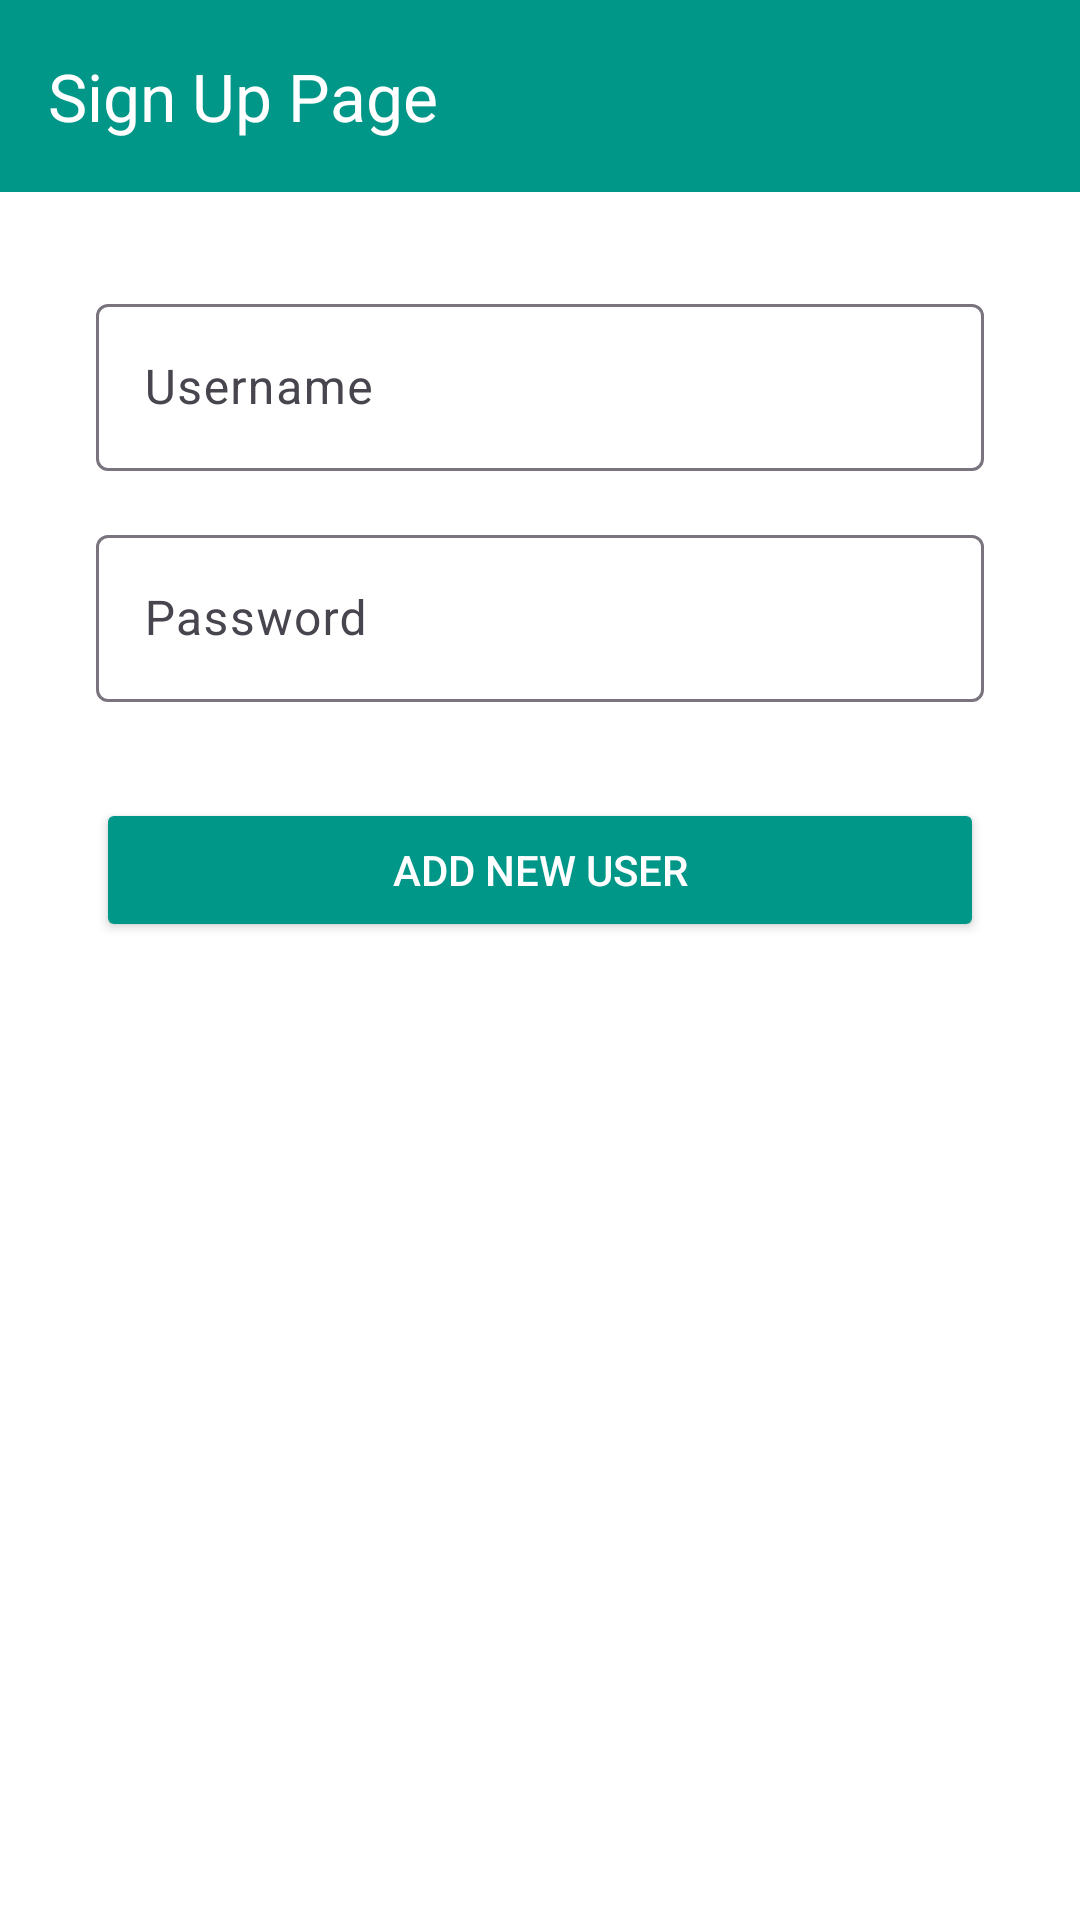

Write the Android layout XML for this screen, with the resource values it uses.
<!-- AndroidManifest.xml: application theme Theme.MarHub_Project -->
<!-- res/layout/activity_sign_up.xml -->
<androidx.constraintlayout.widget.ConstraintLayout xmlns:android="http://schemas.android.com/apk/res/android"
    xmlns:app="http://schemas.android.com/apk/res-auto"
    xmlns:tools="http://schemas.android.com/tools"
    android:layout_width="match_parent"
    android:layout_height="match_parent"
    android:background="#FFFFFF"
    tools:context=".SignUpActivity">

    <com.google.android.material.appbar.MaterialToolbar
        android:id="@+id/toolbar"
        android:layout_width="match_parent"
        android:layout_height="?attr/actionBarSize"
        android:background="#009688"
        app:title="Sign Up Page"
        app:titleTextColor="#FFFFFF"
        app:layout_constraintTop_toTopOf="parent" />

    <com.google.android.material.textfield.TextInputLayout
        android:id="@+id/username_layout"
        android:layout_width="0dp"
        android:layout_height="wrap_content"
        android:layout_marginStart="32dp"
        android:layout_marginTop="32dp"
        android:layout_marginEnd="32dp"
        app:layout_constraintEnd_toEndOf="parent"
        app:layout_constraintStart_toStartOf="parent"
        app:layout_constraintTop_toBottomOf="@+id/toolbar">

        <com.google.android.material.textfield.TextInputEditText
            android:id="@+id/userSignText"
            android:layout_width="match_parent"
            android:layout_height="wrap_content"
            android:hint="Username"
            android:inputType="textPersonName" />

    </com.google.android.material.textfield.TextInputLayout>

    <com.google.android.material.textfield.TextInputLayout
        android:id="@+id/password_layout"
        android:layout_width="0dp"
        android:layout_height="wrap_content"
        android:layout_marginStart="32dp"
        android:layout_marginTop="16dp"
        android:layout_marginEnd="32dp"
        app:layout_constraintEnd_toEndOf="parent"
        app:layout_constraintStart_toStartOf="parent"
        app:layout_constraintTop_toBottomOf="@+id/username_layout">

        <com.google.android.material.textfield.TextInputEditText
            android:id="@+id/passSignText"
            android:layout_width="match_parent"
            android:layout_height="wrap_content"
            android:hint="Password"
            android:inputType="textPassword" />

    </com.google.android.material.textfield.TextInputLayout>

    <Button
        android:id="@+id/addBtn"
        android:layout_width="0dp"
        android:layout_height="wrap_content"
        android:layout_marginStart="32dp"
        android:layout_marginTop="32dp"
        android:layout_marginEnd="32dp"
        android:backgroundTint="#009688"
        android:text="Add New User"
        android:textColor="#FFFFFF"
        app:layout_constraintEnd_toEndOf="parent"
        app:layout_constraintStart_toStartOf="parent"
        app:layout_constraintTop_toBottomOf="@+id/password_layout" />

</androidx.constraintlayout.widget.ConstraintLayout>
<!-- resources referenced by this layout -->
<resources>
  <style name="Theme.MarHub_Project" parent="Base.Theme.MarHub_Project" />
  <style name="Base.Theme.MarHub_Project" parent="Theme.Material3.DayNight.NoActionBar">
          
          
      </style>
</resources>
